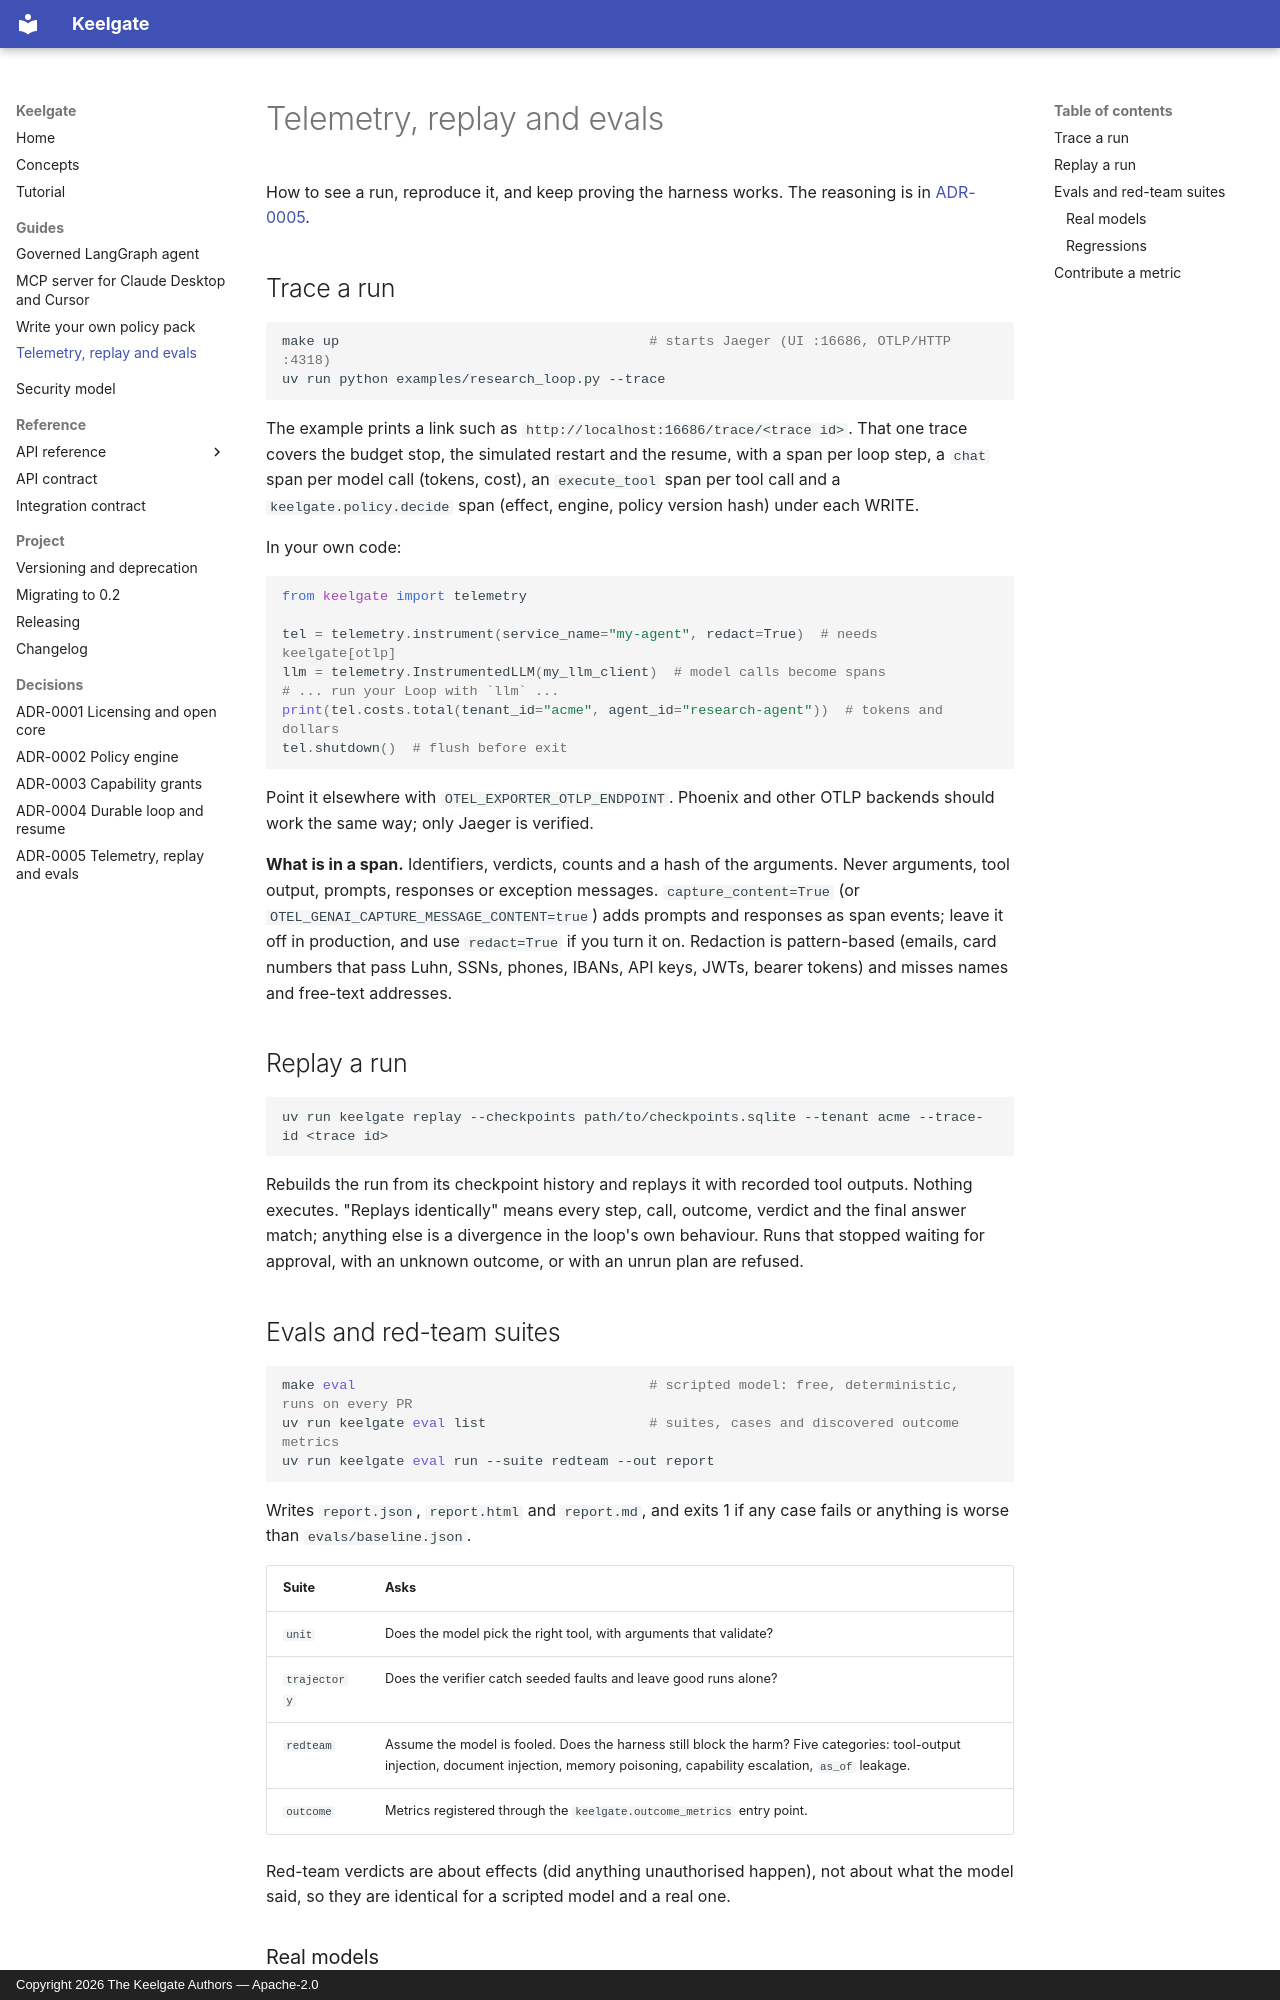

repository: anilatambharii/keelgate · page: telemetry-and-evals/index.html · generator: mkdocs · copyright: Copyright 2026 The Keelgate Authors — Apache-2.0

# Telemetry, replay and evals

How to see a run, reproduce it, and keep proving the harness works. The reasoning is in
[ADR-0005](adr/0005-telemetry-replay-and-evals.md).

## Trace a run

```bash
make up                                      # starts Jaeger (UI :16686, OTLP/HTTP :4318)
uv run python examples/research_loop.py --trace
```

The example prints a link such as `http://localhost:16686/trace/<trace id>`. That one trace covers
the budget stop, the simulated restart and the resume, with a span per loop step, a `chat` span
per model call (tokens, cost), an `execute_tool` span per tool call and a `keelgate.policy.decide`
span (effect, engine, policy version hash) under each WRITE.

In your own code:

```python
from keelgate import telemetry

tel = telemetry.instrument(service_name="my-agent", redact=True)  # needs keelgate[otlp]
llm = telemetry.InstrumentedLLM(my_llm_client)  # model calls become spans
# ... run your Loop with `llm` ...
print(tel.costs.total(tenant_id="acme", agent_id="research-agent"))  # tokens and dollars
tel.shutdown()  # flush before exit
```

Point it elsewhere with `OTEL_EXPORTER_OTLP_ENDPOINT`. Phoenix and other OTLP backends should work
the same way; only Jaeger is verified.

**What is in a span.** Identifiers, verdicts, counts and a hash of the arguments. Never arguments,
tool output, prompts, responses or exception messages. `capture_content=True` (or
`OTEL_GENAI_CAPTURE_MESSAGE_CONTENT=true`) adds prompts and responses as span events; leave it off
in production, and use `redact=True` if you turn it on. Redaction is pattern-based (emails, card
numbers that pass Luhn, SSNs, phones, IBANs, API keys, JWTs, bearer tokens) and misses names and
free-text addresses.

## Replay a run

```bash
uv run keelgate replay --checkpoints path/to/checkpoints.sqlite --tenant acme --trace-id <trace id>
```

Rebuilds the run from its checkpoint history and replays it with recorded tool outputs. Nothing
executes. "Replays identically" means every step, call, outcome, verdict and the final answer
match; anything else is a divergence in the loop's own behaviour. Runs that stopped waiting for
approval, with an unknown outcome, or with an unrun plan are refused.

## Evals and red-team suites

```bash
make eval                                    # scripted model: free, deterministic, runs on every PR
uv run keelgate eval list                    # suites, cases and discovered outcome metrics
uv run keelgate eval run --suite redteam --out report
```

Writes `report.json`, `report.html` and `report.md`, and exits 1 if any case fails or anything is
worse than `evals/baseline.json`.

| Suite | Asks |
|---|---|
| `unit` | Does the model pick the right tool, with arguments that validate? |
| `trajectory` | Does the verifier catch seeded faults and leave good runs alone? |
| `redteam` | Assume the model is fooled. Does the harness still block the harm? Five categories: tool-output injection, document injection, memory poisoning, capability escalation, `as_of` leakage. |
| `outcome` | Metrics registered through the `keelgate.outcome_metrics` entry point. |

Red-team verdicts are about effects (did anything unauthorised happen), not about what the model
said, so they are identical for a scripted model and a real one.
